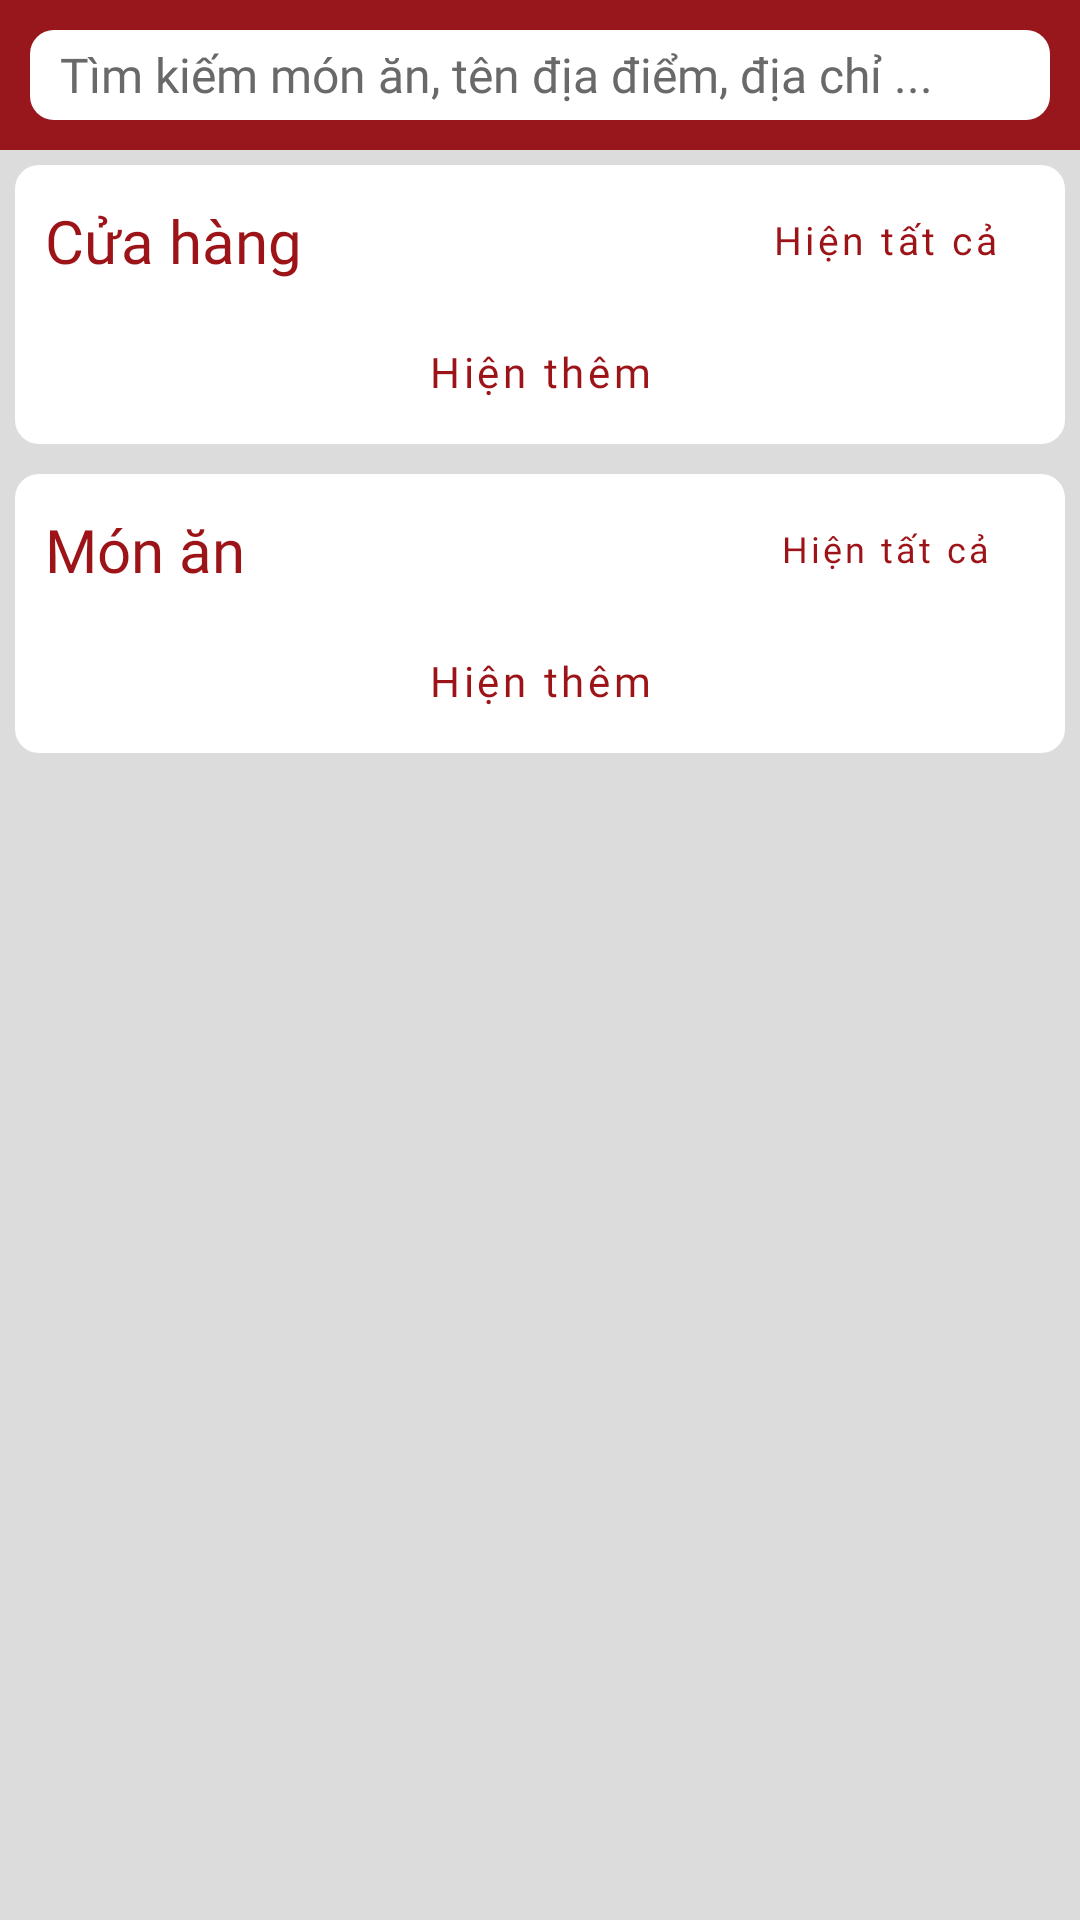

Reconstruct the res/layout file that produces this screen, plus the resources it refers to.
<!-- AndroidManifest.xml: application theme Theme.MaterialComponents.NoActionBar -->
<!-- res/layout/home_activity.xml -->
<?xml version="1.0" encoding="utf-8"?>
<ScrollView xmlns:android="http://schemas.android.com/apk/res/android"
    xmlns:app="http://schemas.android.com/apk/res-auto"
    xmlns:tools="http://schemas.android.com/tools"
    android:layout_width="match_parent"
    android:layout_height="match_parent"
    tools:context=".activity.HomeActivity"
    android:fillViewport="true">

    <LinearLayout
        android:layout_width="match_parent"
        android:layout_height="wrap_content"
        android:orientation="vertical"
        android:background="#DCDCDC">

        <LinearLayout
            android:layout_width="match_parent"
            android:layout_height="50dp"
            android:orientation="horizontal"
            android:background="@color/darker_primary_color"
            android:padding="10dp">

            <EditText
                android:layout_width="match_parent"
                android:layout_height="match_parent"
                android:background="@drawable/round_input_shape"
                android:drawableRight="@drawable/search_icon"
                android:fontFamily="@font/nunito_sans"
                android:hint="Tìm kiếm món ăn, tên địa điểm, địa chỉ ..."
                android:paddingStart="10dp"
                android:paddingEnd="5dp"
                android:textSize="16sp"
                android:textColorHint="@color/gray"
                android:textColor="@color/black"/>
        </LinearLayout>

        <LinearLayout
            android:layout_width="match_parent"
            android:layout_height="wrap_content"
            android:layout_margin="5dp"
            android:layout_marginBottom="10dp"
            android:background="@drawable/round_input_shape"
            android:orientation="vertical"
            android:paddingStart="10dp"
            android:paddingTop="10dp"
            android:paddingEnd="10dp">

            <androidx.constraintlayout.widget.ConstraintLayout
                android:layout_width="match_parent"
                android:layout_height="30dp"
                android:layout_marginBottom="5dp"
                android:orientation="horizontal">

                <TextView
                    android:id="@+id/tvStore"
                    android:layout_width="wrap_content"
                    android:layout_height="wrap_content"
                    android:fontFamily="@font/nunito_sans_bold"
                    android:text="Cửa hàng"
                    android:textColor="@color/text_primary_color"
                    android:textSize="20sp"
                    app:layout_constraintBottom_toBottomOf="parent"
                    app:layout_constraintEnd_toStartOf="@+id/btnShowAllStore"
                    app:layout_constraintHorizontal_chainStyle="spread_inside"
                    app:layout_constraintStart_toStartOf="parent"
                    app:layout_constraintTop_toTopOf="parent" />

                <Button
                    android:id="@+id/btnShowAllStore"
                    style="@style/Widget.MaterialComponents.Button.TextButton"
                    android:layout_width="100dp"
                    android:layout_height="wrap_content"
                    android:fontFamily="@font/nunito_sans"
                    android:padding="0dp"
                    android:text="Hiện tất cả"
                    android:textAlignment="center"
                    android:textAllCaps="false"
                    android:textColor="@color/text_primary_color"
                    android:textSize="13sp"
                    app:layout_constraintBottom_toBottomOf="parent"
                    app:layout_constraintEnd_toEndOf="parent"
                    app:layout_constraintStart_toEndOf="@id/tvStore"
                    app:layout_constraintTop_toTopOf="parent" />

            </androidx.constraintlayout.widget.ConstraintLayout>

            <ListView
                android:id="@+id/lvStores"
                android:layout_width="match_parent"
                android:layout_height="wrap_content"
                android:background="@color/white"
                android:divider="@color/transparent"
                android:dividerHeight="5dp" />

            <Button
                style="@style/Widget.MaterialComponents.Button.TextButton"
                android:layout_width="match_parent"
                android:layout_height="wrap_content"
                android:fontFamily="@font/nunito_sans"
                android:text="Hiện thêm"
                android:textAlignment="center"
                android:textAllCaps="false"
                android:textColor="@color/text_primary_color"
                android:textSize="14sp"/>

        </LinearLayout>

        <LinearLayout
            android:layout_width="match_parent"
            android:layout_height="wrap_content"
            android:orientation="vertical"
            android:paddingTop="10dp"
            android:paddingStart="10dp"
            android:paddingEnd="10dp"
            android:layout_margin="5dp"
            android:background="@drawable/round_input_shape"
            android:layout_marginBottom="10dp">

            <androidx.constraintlayout.widget.ConstraintLayout
                android:layout_width="match_parent"
                android:layout_height="30dp"
                android:orientation="horizontal"
                android:layout_marginBottom="5dp">

                <TextView
                    android:id="@+id/tvFood"
                    android:layout_width="wrap_content"
                    android:layout_height="wrap_content"
                    android:fontFamily="@font/nunito_sans_bold"
                    android:text="Món ăn"
                    android:textColor="@color/text_primary_color"
                    android:textSize="20sp"
                    app:layout_constraintBottom_toBottomOf="parent"
                    app:layout_constraintEnd_toStartOf="@+id/btnShowAllFood"
                    app:layout_constraintStart_toStartOf="parent"
                    app:layout_constraintTop_toTopOf="parent"
                    app:layout_constraintHorizontal_chainStyle="spread_inside"/>

                <Button
                    android:id="@+id/btnShowAllFood"
                    style="@style/Widget.MaterialComponents.Button.TextButton"
                    android:layout_width="100dp"
                    android:layout_height="wrap_content"
                    android:padding="0dp"
                    android:text="Hiện tất cả"
                    android:textAllCaps="false"
                    app:layout_constraintStart_toEndOf="@id/tvFood"
                    app:layout_constraintBottom_toBottomOf="parent"
                    app:layout_constraintEnd_toEndOf="parent"
                    app:layout_constraintTop_toTopOf="parent"
                    android:textColor="@color/text_primary_color"
                    android:fontFamily="@font/nunito_sans"
                    android:textAlignment="center"
                    android:textSize="12sp"/>

            </androidx.constraintlayout.widget.ConstraintLayout>

            <ListView
                android:id="@+id/lvFoods"
                android:layout_width="match_parent"
                android:layout_height="wrap_content"
                android:background="@color/white"
                android:divider="@color/transparent"
                android:dividerHeight="5dp" />

            <Button
                android:layout_width="match_parent"
                android:layout_height="match_parent"
                style="@style/Widget.MaterialComponents.Button.TextButton"
                android:text="Hiện thêm"
                android:textAlignment="center"
                android:textColor="@color/text_primary_color"
                android:fontFamily="@font/nunito_sans"
                android:textAllCaps="false"
                android:textSize="14sp"/>
        </LinearLayout>
    </LinearLayout>
</ScrollView>
<!-- resources referenced by this layout -->
<resources>
  <color name="black">#FF000000</color>
  <color name="darker_primary_color">#97171D</color>
  <color name="gray">#6A6969</color>
  <color name="text_primary_color">#9C1318</color>
  <color name="transparent">#0000</color>
  <color name="white">#FFFFFFFF</color>
  <!-- drawable round_input_shape (drawable-hdpi) -->
  <?xml version="1.0" encoding="utf-8"?>
  <shape xmlns:android="http://schemas.android.com/apk/res/android" android:shape="rectangle" >
  
      <solid android:color="@color/white" />
      <corners android:radius="8dp" />
  
  </shape>
</resources>
